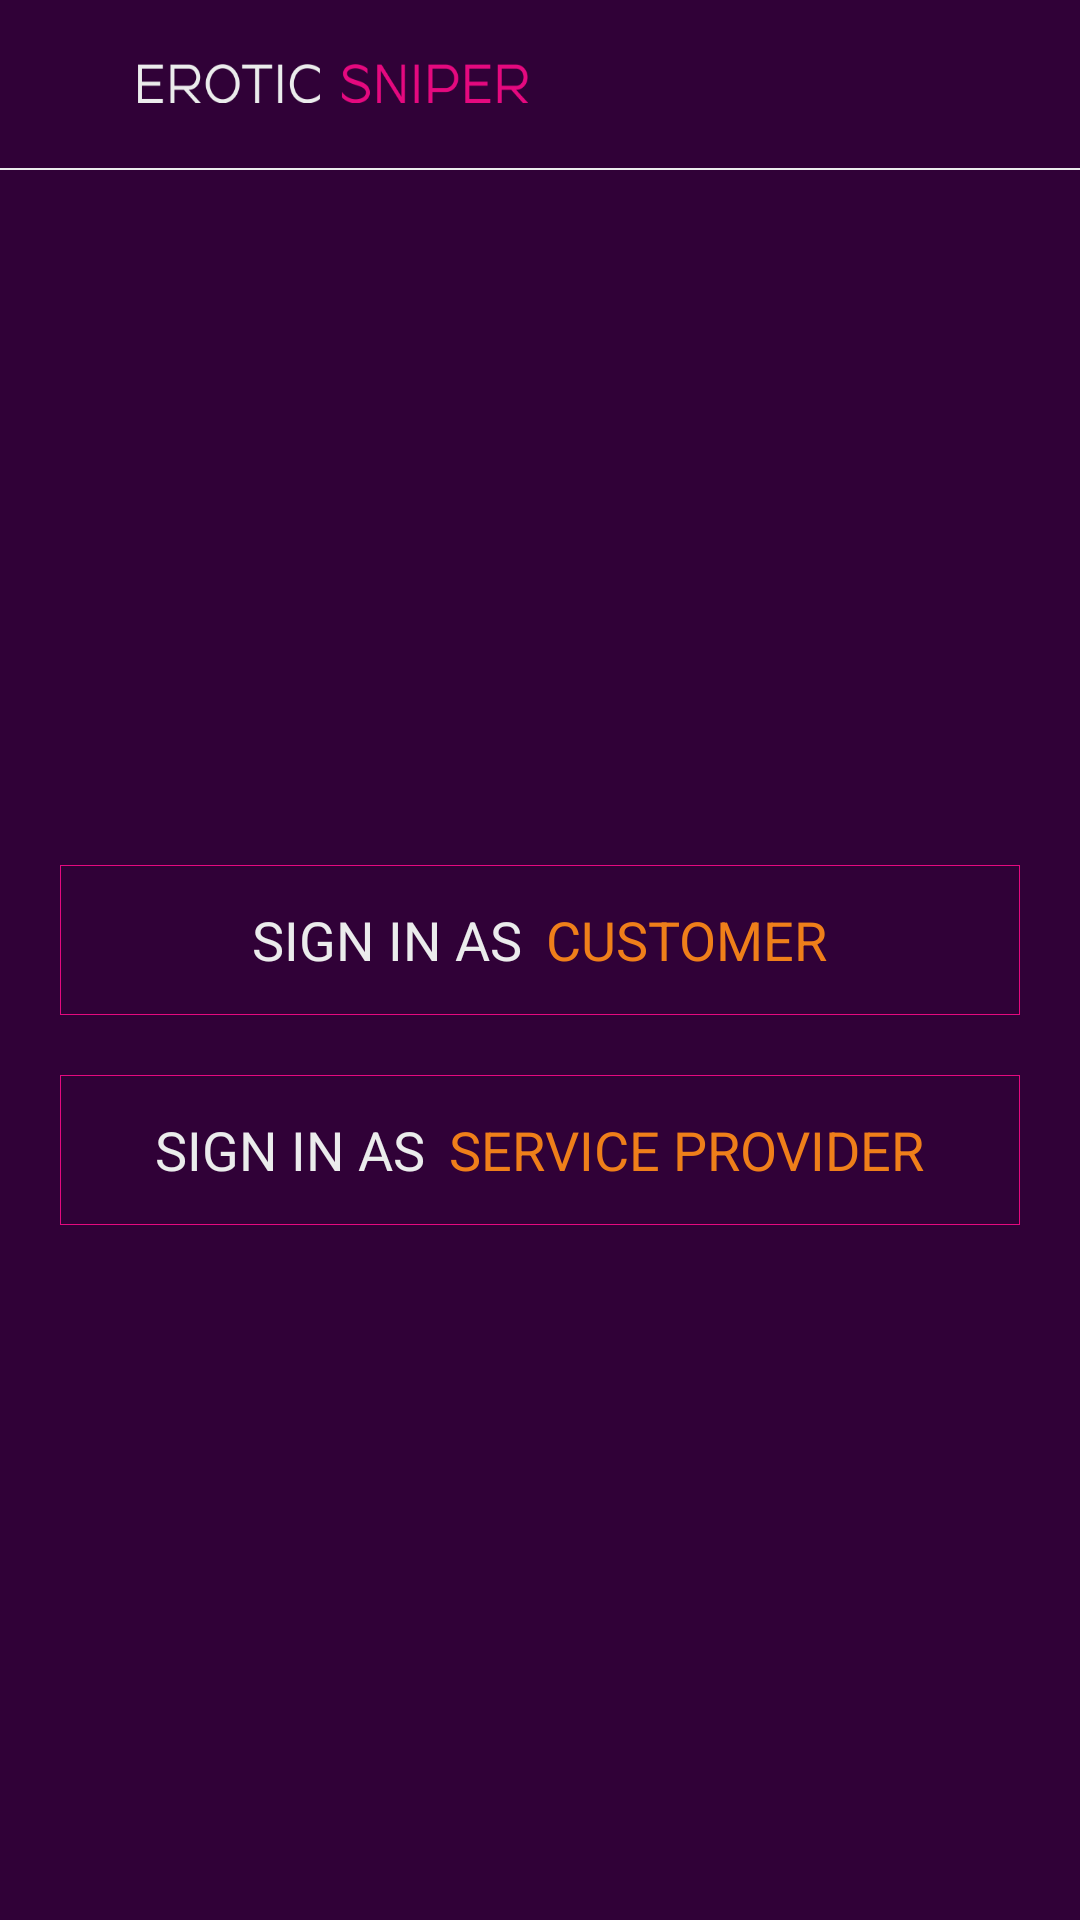

This screen was rendered from an Android layout file. Write that file and the resources it references.
<!-- AndroidManifest.xml: application theme AppTheme -->
<!-- res/layout/activity_signin.xml -->
<?xml version="1.0" encoding="utf-8"?>
<RelativeLayout xmlns:android="http://schemas.android.com/apk/res/android"
    xmlns:tools="http://schemas.android.com/tools"
    android:layout_width="match_parent"
    android:layout_height="match_parent"
    android:background="@color/BACKGROUND"
    tools:context=".Signin_as_Activity">

    <include layout="@layout/toolbar"
        android:id="@+id/toolbar"/>

    <ScrollView
        android:layout_below="@+id/toolbar"
        android:layout_width="match_parent"
        android:layout_height="match_parent">

        <LinearLayout
            android:layout_width="match_parent"
            android:layout_height="match_parent"
            android:layout_gravity="center"
            android:layout_marginLeft="20dp"
            android:layout_marginRight="20dp"
            android:orientation="vertical">

            <LinearLayout
                android:id="@+id/Ll_AsCustomer"
                android:layout_width="match_parent"
                android:layout_height="wrap_content"
                android:layout_gravity="center"
                android:background="@drawable/edit_text_shape"
                android:gravity="center">

                <TextView
                    android:layout_width="wrap_content"
                    android:layout_height="wrap_content"
                    android:text="@string/Sign_in_as"
                    android:textAllCaps="true"
                    android:textColor="@color/WHITE"
                    android:textSize="@dimen/TextSize" />

                <TextView
                    android:layout_width="wrap_content"
                    android:layout_height="wrap_content"
                    android:layout_marginLeft="8dp"
                    android:text="@string/Cutomer"
                    android:textAllCaps="true"
                    android:textColor="@color/ORANGE"
                    android:textSize="@dimen/TextSize" />
            </LinearLayout>

            <LinearLayout
                android:id="@+id/Ll_As_Service_Provider"
                android:layout_width="match_parent"
                android:layout_height="wrap_content"
                android:layout_gravity="center"
                android:layout_marginTop="20dp"
                android:background="@drawable/edit_text_shape"
                android:gravity="center">

                <TextView
                    android:layout_width="wrap_content"
                    android:layout_height="wrap_content"
                    android:text="@string/Sign_in_as"
                    android:textAllCaps="true"
                    android:textColor="@color/WHITE"
                    android:textSize="@dimen/TextSize" />

                <TextView
                    android:layout_width="wrap_content"
                    android:layout_height="wrap_content"
                    android:layout_marginLeft="8dp"
                    android:text="@string/Service_Provider"
                    android:textAllCaps="true"
                    android:textColor="@color/ORANGE"
                    android:textSize="@dimen/TextSize" />
            </LinearLayout>
        </LinearLayout>
    </ScrollView>

</RelativeLayout>
<!-- res/layout/toolbar.xml (included above) -->
<?xml version="1.0" encoding="utf-8"?>
<LinearLayout xmlns:android="http://schemas.android.com/apk/res/android"
    android:layout_width="match_parent"
    android:layout_height="wrap_content"
    android:orientation="vertical">

    <android.support.v7.widget.Toolbar
        android:id="@+id/MapToolbar"
        android:layout_width="match_parent"
        android:layout_height="?attr/actionBarSize"
        android:background="#00FFFFFF">

        <LinearLayout
            android:layout_width="match_parent"
            android:layout_height="wrap_content"
            android:orientation="horizontal">

            <LinearLayout
                android:id="@+id/Navigation"
                android:layout_width="40dp"
                android:layout_height="40dp"
                android:layout_gravity="center"
                android:visibility="gone">

                <ImageView
                    android:layout_width="wrap_content"
                    android:layout_height="wrap_content"
                    android:layout_gravity="center"
                    android:src="@drawable/ic_navigation" />
            </LinearLayout>

            <LinearLayout
                android:id="@+id/back"
                android:layout_width="30dp"
                android:layout_height="40dp"
                android:layout_gravity="center">

                <ImageView
                    android:layout_width="wrap_content"
                    android:layout_height="wrap_content"
                    android:layout_gravity="center"
                    android:src="@drawable/ic_back"
                    android:visibility="visible" />
            </LinearLayout>

            <ImageView
                android:id="@+id/Toolbartitle"
                android:layout_width="130sp"
                android:layout_height="13sp"
                android:layout_gravity="center"
                android:background="@drawable/toolbartextimage"
                android:text="EROTIC SNIPER"
                android:textAllCaps="false"
                android:textColor="@color/WHITE"
                android:textSize="18sp" />

        </LinearLayout>


    </android.support.v7.widget.Toolbar>

    <View
        android:layout_width="match_parent"
        android:layout_height="0.5sp"
        android:background="@color/WHITE" />
</LinearLayout>
<!-- resources referenced by this layout -->
<resources>
  <color name="BACKGROUND">#300137</color>
  <color name="ORANGE">#EF7F1A</color>
  <color name="WHITE">#EBECEC</color>
  <dimen name="TextSize">18sp</dimen>
  <!-- drawable edit_text_shape (drawable) -->
  <?xml version="1.0" encoding="utf-8"?>
  <shape xmlns:android="http://schemas.android.com/apk/res/android"
      android:shape="rectangle">
      <corners android:radius="0dp" />
      <solid android:color="@color/BACKGROUND" />
      <padding
          android:bottom="0dp"
          android:left="0dp"
          android:right="0dp"
          android:top="0dp" />
      <size
          android:width="270dp"
          android:height="50dp" />
      <stroke
          android:width="0.1dp"
          android:color="@color/PINK" />
  </shape>
  <!-- drawable toolbartextimage: png bitmap (drawable, 10554 bytes) -->
  <string name="Cutomer">Customer</string>
  <string name="Service_Provider">Service Provider</string>
  <string name="Sign_in_as">Sign In As</string>
  <style name="AppTheme" parent="Theme.AppCompat.Light.NoActionBar">
          
          <item name="colorPrimary">@color/colorPrimary</item>
          <item name="colorPrimaryDark">@color/colorPrimaryDark</item>
          <item name="colorAccent">@color/colorAccent</item>
      </style>
  <color name="PINK">#E5097F</color>
  <color name="colorPrimary">#3F51B5</color>
  <color name="colorPrimaryDark">#400147</color>
  <color name="colorAccent">#FF4081</color>
</resources>
